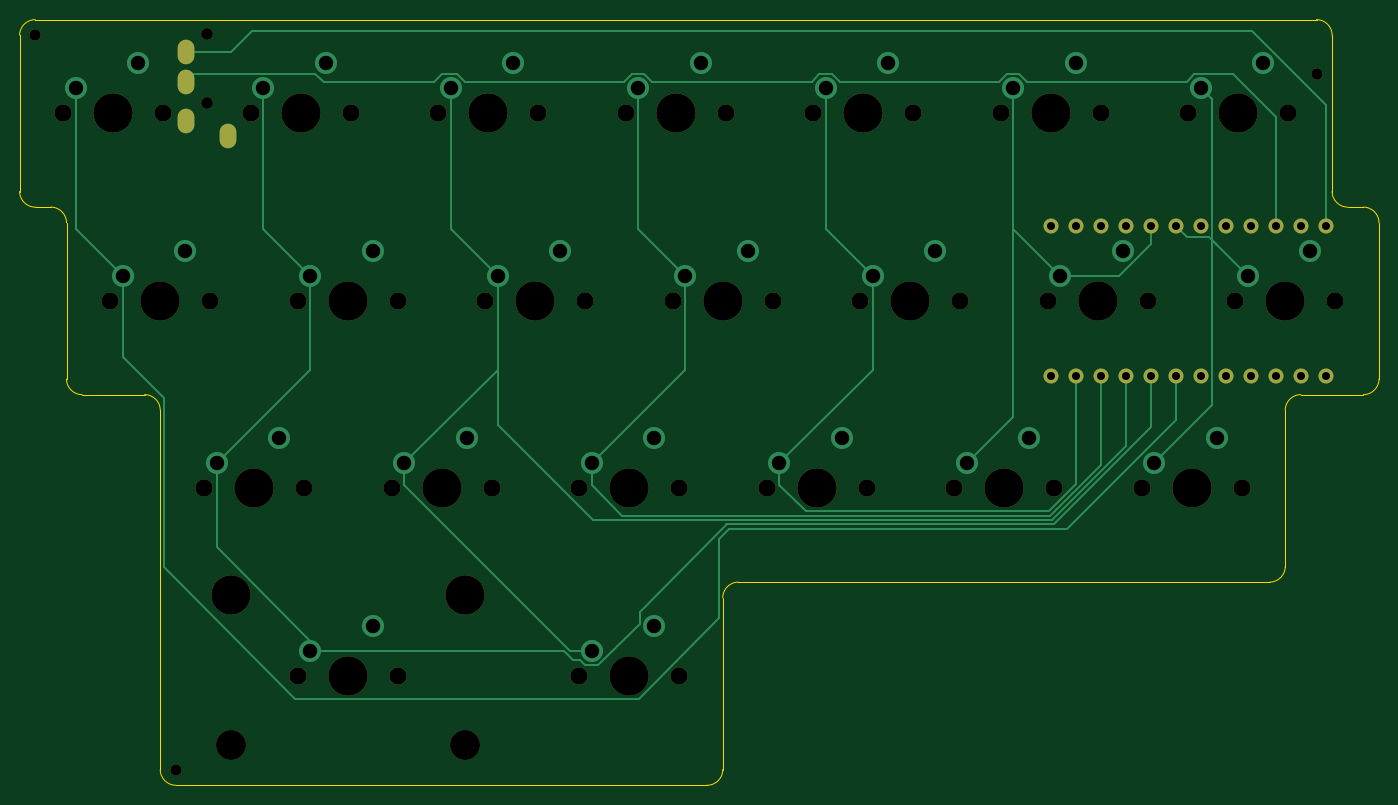
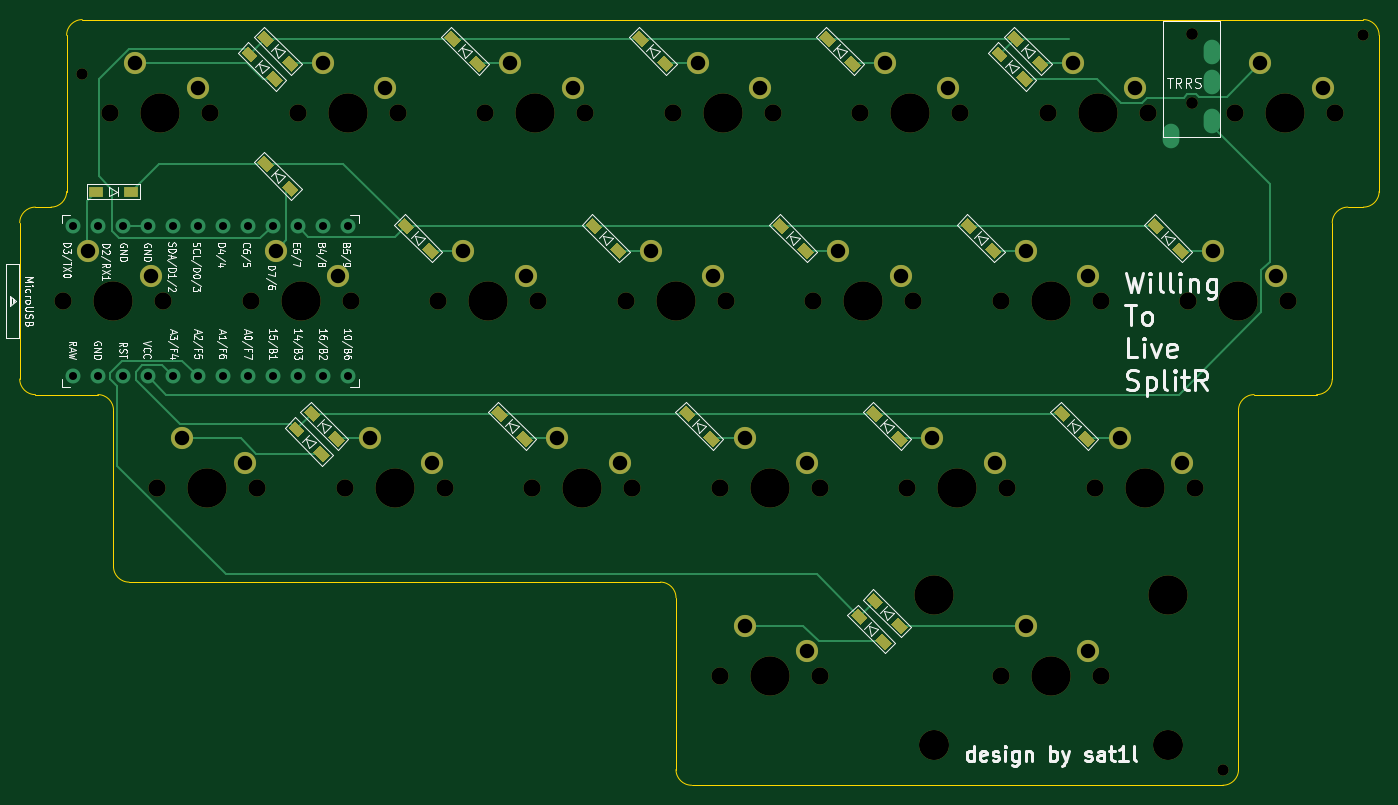
Circuit board: 9 layer files. Board 138.1 x 77.8 mm.
- bottom_copper: WTL-Split-Right-B_Cu.gbl (16708 bytes)
- bottom_mask: WTL-Split-Right-B_Mask.gbs (9956 bytes)
- bottom_silk: WTL-Split-Right-B_SilkS.gbo (61718 bytes)
- outline: WTL-Split-Right-Edge_Cuts.gm1 (2293 bytes)
- top_copper: WTL-Split-Right-F_Cu.gtl (8392 bytes)
- top_mask: WTL-Split-Right-F_Mask.gts (3461 bytes)
- top_silk: WTL-Split-Right-F_SilkS.gto (3464 bytes)
- drill: WTL-Split-Right-NPTH.drl (1484 bytes)
- drill: WTL-Split-Right-PTH.drl (1574 bytes)

=== bottom_copper: WTL-Split-Right-B_Cu.gbl (16708 bytes, source omitted) ===
=== bottom_mask: WTL-Split-Right-B_Mask.gbs (9956 bytes, source omitted) ===
=== bottom_silk: WTL-Split-Right-B_SilkS.gbo (61718 bytes, source omitted) ===
=== outline: WTL-Split-Right-Edge_Cuts.gm1 ===
G04 #@! TF.GenerationSoftware,KiCad,Pcbnew,(5.1.10-1-10_14)*
G04 #@! TF.CreationDate,2021-10-04T21:07:58+10:00*
G04 #@! TF.ProjectId,WTL-Split-Right,57544c2d-5370-46c6-9974-2d5269676874,rev?*
G04 #@! TF.SameCoordinates,Original*
G04 #@! TF.FileFunction,Profile,NP*
%FSLAX46Y46*%
G04 Gerber Fmt 4.6, Leading zero omitted, Abs format (unit mm)*
G04 Created by KiCad (PCBNEW (5.1.10-1-10_14)) date 2021-10-04 21:07:58*
%MOMM*%
%LPD*%
G01*
G04 APERTURE LIST*
G04 #@! TA.AperFunction,Profile*
%ADD10C,0.050000*%
G04 #@! TD*
G04 APERTURE END LIST*
D10*
X49212500Y-50800000D02*
X49212500Y-34925000D01*
X50800000Y-52387500D02*
X52387500Y-52387500D01*
X50800000Y-52387500D02*
G75*
G02*
X49212500Y-50800000I0J1587500D01*
G01*
X53975000Y-69850000D02*
X53975000Y-53975000D01*
X61912500Y-71437500D02*
X55562500Y-71437500D01*
X63500000Y-109537500D02*
X63500000Y-73025000D01*
X119062500Y-111125000D02*
X65087500Y-111125000D01*
X120650000Y-92075000D02*
X120650000Y-109537500D01*
X176212500Y-90487500D02*
X122237500Y-90487500D01*
X177800000Y-73025000D02*
X177800000Y-88900000D01*
X185737500Y-71437500D02*
X179387500Y-71437500D01*
X187325000Y-53975000D02*
X187325000Y-69850000D01*
X184150000Y-52387500D02*
X185737500Y-52387500D01*
X182562500Y-34925000D02*
X182562500Y-50800000D01*
X50800000Y-33337500D02*
X180975000Y-33337500D01*
X180975000Y-33337500D02*
G75*
G02*
X182562500Y-34925000I0J-1587500D01*
G01*
X184150000Y-52387500D02*
G75*
G02*
X182562500Y-50800000I0J1587500D01*
G01*
X185737500Y-52387500D02*
G75*
G02*
X187325000Y-53975000I0J-1587500D01*
G01*
X187325000Y-69850000D02*
G75*
G02*
X185737500Y-71437500I-1587500J0D01*
G01*
X177800000Y-73025000D02*
G75*
G02*
X179387500Y-71437500I1587500J0D01*
G01*
X177800000Y-88900000D02*
G75*
G02*
X176212500Y-90487500I-1587500J0D01*
G01*
X120650000Y-92075000D02*
G75*
G02*
X122237500Y-90487500I1587500J0D01*
G01*
X120650000Y-109537500D02*
G75*
G02*
X119062500Y-111125000I-1587500J0D01*
G01*
X65087500Y-111125000D02*
G75*
G02*
X63500000Y-109537500I0J1587500D01*
G01*
X61912500Y-71437500D02*
G75*
G02*
X63500000Y-73025000I0J-1587500D01*
G01*
X55562500Y-71437500D02*
G75*
G02*
X53975000Y-69850000I0J1587500D01*
G01*
X52387500Y-52387500D02*
G75*
G02*
X53975000Y-53975000I0J-1587500D01*
G01*
X49212500Y-34925000D02*
G75*
G02*
X50800000Y-33337500I1587500J0D01*
G01*
M02*

=== top_copper: WTL-Split-Right-F_Cu.gtl (8392 bytes, source omitted) ===
=== top_mask: WTL-Split-Right-F_Mask.gts ===
G04 #@! TF.GenerationSoftware,KiCad,Pcbnew,(5.1.10-1-10_14)*
G04 #@! TF.CreationDate,2021-10-04T21:07:58+10:00*
G04 #@! TF.ProjectId,WTL-Split-Right,57544c2d-5370-46c6-9974-2d5269676874,rev?*
G04 #@! TF.SameCoordinates,Original*
G04 #@! TF.FileFunction,Soldermask,Top*
G04 #@! TF.FilePolarity,Negative*
%FSLAX46Y46*%
G04 Gerber Fmt 4.6, Leading zero omitted, Abs format (unit mm)*
G04 Created by KiCad (PCBNEW (5.1.10-1-10_14)) date 2021-10-04 21:07:58*
%MOMM*%
%LPD*%
G01*
G04 APERTURE LIST*
%ADD10C,3.987800*%
%ADD11C,1.750000*%
%ADD12C,3.048000*%
%ADD13C,1.152000*%
%ADD14O,1.700000X2.500000*%
%ADD15C,1.200000*%
%ADD16C,1.524000*%
G04 APERTURE END LIST*
D10*
X82550000Y-100012500D03*
D11*
X77470000Y-100012500D03*
X87630000Y-100012500D03*
D12*
X70643750Y-106997500D03*
X94456250Y-106997500D03*
D10*
X70643750Y-91757500D03*
X94456250Y-91757500D03*
D13*
X50800000Y-34925000D03*
X180975000Y-38893750D03*
X65087500Y-109537500D03*
D14*
X70362500Y-45137500D03*
X66162500Y-43637500D03*
X66162500Y-39637500D03*
X66162500Y-36637500D03*
D15*
X68262500Y-41837500D03*
X68262500Y-34837500D03*
D10*
X111125000Y-100012500D03*
D11*
X106045000Y-100012500D03*
X116205000Y-100012500D03*
D10*
X168275000Y-80962500D03*
D11*
X163195000Y-80962500D03*
X173355000Y-80962500D03*
D10*
X149225000Y-80962500D03*
D11*
X144145000Y-80962500D03*
X154305000Y-80962500D03*
D10*
X130175000Y-80962500D03*
D11*
X125095000Y-80962500D03*
X135255000Y-80962500D03*
D10*
X111125000Y-80962500D03*
D11*
X106045000Y-80962500D03*
X116205000Y-80962500D03*
D10*
X92075000Y-80962500D03*
D11*
X86995000Y-80962500D03*
X97155000Y-80962500D03*
D10*
X73025000Y-80962500D03*
D11*
X67945000Y-80962500D03*
X78105000Y-80962500D03*
D10*
X177800000Y-61912500D03*
D11*
X172720000Y-61912500D03*
X182880000Y-61912500D03*
D10*
X158750000Y-61912500D03*
D11*
X153670000Y-61912500D03*
X163830000Y-61912500D03*
D10*
X139700000Y-61912500D03*
D11*
X134620000Y-61912500D03*
X144780000Y-61912500D03*
D10*
X120650000Y-61912500D03*
D11*
X115570000Y-61912500D03*
X125730000Y-61912500D03*
D10*
X101600000Y-61912500D03*
D11*
X96520000Y-61912500D03*
X106680000Y-61912500D03*
D10*
X82550000Y-61912500D03*
D11*
X77470000Y-61912500D03*
X87630000Y-61912500D03*
D10*
X63500000Y-61912500D03*
D11*
X58420000Y-61912500D03*
X68580000Y-61912500D03*
D10*
X173037500Y-42862500D03*
D11*
X167957500Y-42862500D03*
X178117500Y-42862500D03*
D10*
X153987500Y-42862500D03*
D11*
X148907500Y-42862500D03*
X159067500Y-42862500D03*
D10*
X134937500Y-42862500D03*
D11*
X129857500Y-42862500D03*
X140017500Y-42862500D03*
D10*
X115887500Y-42862500D03*
D11*
X110807500Y-42862500D03*
X120967500Y-42862500D03*
D10*
X96837500Y-42862500D03*
D11*
X91757500Y-42862500D03*
X101917500Y-42862500D03*
D10*
X77787500Y-42862500D03*
D11*
X72707500Y-42862500D03*
X82867500Y-42862500D03*
D10*
X58737500Y-42862500D03*
D11*
X53657500Y-42862500D03*
X63817500Y-42862500D03*
D16*
X181959250Y-69521100D03*
X179419250Y-69521100D03*
X176879250Y-69521100D03*
X174339250Y-69521100D03*
X171799250Y-69521100D03*
X169259250Y-69521100D03*
X166719250Y-69521100D03*
X164179250Y-69521100D03*
X161639250Y-69521100D03*
X159099250Y-69521100D03*
X156559250Y-69521100D03*
X154019250Y-69521100D03*
X154019250Y-54301100D03*
X156559250Y-54301100D03*
X159099250Y-54301100D03*
X161639250Y-54301100D03*
X164179250Y-54301100D03*
X166719250Y-54301100D03*
X169259250Y-54301100D03*
X171799250Y-54301100D03*
X174339250Y-54301100D03*
X176879250Y-54301100D03*
X179419250Y-54301100D03*
X181959250Y-54301100D03*
M02*

=== top_silk: WTL-Split-Right-F_SilkS.gto ===
G04 #@! TF.GenerationSoftware,KiCad,Pcbnew,(5.1.10-1-10_14)*
G04 #@! TF.CreationDate,2021-10-04T21:07:58+10:00*
G04 #@! TF.ProjectId,WTL-Split-Right,57544c2d-5370-46c6-9974-2d5269676874,rev?*
G04 #@! TF.SameCoordinates,Original*
G04 #@! TF.FileFunction,Legend,Top*
G04 #@! TF.FilePolarity,Positive*
%FSLAX46Y46*%
G04 Gerber Fmt 4.6, Leading zero omitted, Abs format (unit mm)*
G04 Created by KiCad (PCBNEW (5.1.10-1-10_14)) date 2021-10-04 21:07:58*
%MOMM*%
%LPD*%
G01*
G04 APERTURE LIST*
%ADD10C,3.987800*%
%ADD11C,1.750000*%
%ADD12C,3.048000*%
%ADD13C,1.152000*%
%ADD14O,1.700000X2.500000*%
%ADD15C,1.200000*%
%ADD16C,1.524000*%
G04 APERTURE END LIST*
%LPC*%
D10*
X82550000Y-100012500D03*
D11*
X77470000Y-100012500D03*
X87630000Y-100012500D03*
D12*
X70643750Y-106997500D03*
X94456250Y-106997500D03*
D10*
X70643750Y-91757500D03*
X94456250Y-91757500D03*
D13*
X50800000Y-34925000D03*
X180975000Y-38893750D03*
X65087500Y-109537500D03*
D14*
X70362500Y-45137500D03*
X66162500Y-43637500D03*
X66162500Y-39637500D03*
X66162500Y-36637500D03*
D15*
X68262500Y-41837500D03*
X68262500Y-34837500D03*
D10*
X111125000Y-100012500D03*
D11*
X106045000Y-100012500D03*
X116205000Y-100012500D03*
D10*
X168275000Y-80962500D03*
D11*
X163195000Y-80962500D03*
X173355000Y-80962500D03*
D10*
X149225000Y-80962500D03*
D11*
X144145000Y-80962500D03*
X154305000Y-80962500D03*
D10*
X130175000Y-80962500D03*
D11*
X125095000Y-80962500D03*
X135255000Y-80962500D03*
D10*
X111125000Y-80962500D03*
D11*
X106045000Y-80962500D03*
X116205000Y-80962500D03*
D10*
X92075000Y-80962500D03*
D11*
X86995000Y-80962500D03*
X97155000Y-80962500D03*
D10*
X73025000Y-80962500D03*
D11*
X67945000Y-80962500D03*
X78105000Y-80962500D03*
D10*
X177800000Y-61912500D03*
D11*
X172720000Y-61912500D03*
X182880000Y-61912500D03*
D10*
X158750000Y-61912500D03*
D11*
X153670000Y-61912500D03*
X163830000Y-61912500D03*
D10*
X139700000Y-61912500D03*
D11*
X134620000Y-61912500D03*
X144780000Y-61912500D03*
D10*
X120650000Y-61912500D03*
D11*
X115570000Y-61912500D03*
X125730000Y-61912500D03*
D10*
X101600000Y-61912500D03*
D11*
X96520000Y-61912500D03*
X106680000Y-61912500D03*
D10*
X82550000Y-61912500D03*
D11*
X77470000Y-61912500D03*
X87630000Y-61912500D03*
D10*
X63500000Y-61912500D03*
D11*
X58420000Y-61912500D03*
X68580000Y-61912500D03*
D10*
X173037500Y-42862500D03*
D11*
X167957500Y-42862500D03*
X178117500Y-42862500D03*
D10*
X153987500Y-42862500D03*
D11*
X148907500Y-42862500D03*
X159067500Y-42862500D03*
D10*
X134937500Y-42862500D03*
D11*
X129857500Y-42862500D03*
X140017500Y-42862500D03*
D10*
X115887500Y-42862500D03*
D11*
X110807500Y-42862500D03*
X120967500Y-42862500D03*
D10*
X96837500Y-42862500D03*
D11*
X91757500Y-42862500D03*
X101917500Y-42862500D03*
D10*
X77787500Y-42862500D03*
D11*
X72707500Y-42862500D03*
X82867500Y-42862500D03*
D10*
X58737500Y-42862500D03*
D11*
X53657500Y-42862500D03*
X63817500Y-42862500D03*
D16*
X181959250Y-69521100D03*
X179419250Y-69521100D03*
X176879250Y-69521100D03*
X174339250Y-69521100D03*
X171799250Y-69521100D03*
X169259250Y-69521100D03*
X166719250Y-69521100D03*
X164179250Y-69521100D03*
X161639250Y-69521100D03*
X159099250Y-69521100D03*
X156559250Y-69521100D03*
X154019250Y-69521100D03*
X154019250Y-54301100D03*
X156559250Y-54301100D03*
X159099250Y-54301100D03*
X161639250Y-54301100D03*
X164179250Y-54301100D03*
X166719250Y-54301100D03*
X169259250Y-54301100D03*
X171799250Y-54301100D03*
X174339250Y-54301100D03*
X176879250Y-54301100D03*
X179419250Y-54301100D03*
X181959250Y-54301100D03*
M02*

=== drill: WTL-Split-Right-NPTH.drl ===
M48
; DRILL file {KiCad (5.1.10-1-10_14)} date Monday, October 04, 2021 at 09:01:25 PM
; FORMAT={-:-/ absolute / inch / decimal}
; #@! TF.CreationDate,2021-10-04T21:01:25+10:00
; #@! TF.GenerationSoftware,Kicad,Pcbnew,(5.1.10-1-10_14)
; #@! TF.FileFunction,NonPlated,1,2,NPTH
FMAT,2
INCH
T1C0.0454
T2C0.0472
T3C0.0689
T4C0.1200
T5C0.1570
%
G90
G05
T1
X2.0Y-1.375
X2.5625Y-4.3125
X7.125Y-1.5312
T2
X2.6875Y-1.3716
X2.6875Y-1.6471
T3
X2.1125Y-1.6875
X2.3Y-2.4375
X2.5125Y-1.6875
X2.675Y-3.1875
X2.7Y-2.4375
X2.8625Y-1.6875
X3.05Y-2.4375
X3.05Y-3.9375
X3.075Y-3.1875
X3.2625Y-1.6875
X3.425Y-3.1875
X3.45Y-2.4375
X3.45Y-3.9375
X3.6125Y-1.6875
X3.8Y-2.4375
X3.825Y-3.1875
X4.0125Y-1.6875
X4.175Y-3.1875
X4.175Y-3.9375
X4.2Y-2.4375
X4.3625Y-1.6875
X4.55Y-2.4375
X4.575Y-3.1875
X4.575Y-3.9375
X4.7625Y-1.6875
X4.925Y-3.1875
X4.95Y-2.4375
X5.1125Y-1.6875
X5.3Y-2.4375
X5.325Y-3.1875
X5.5125Y-1.6875
X5.675Y-3.1875
X5.7Y-2.4375
X5.8625Y-1.6875
X6.05Y-2.4375
X6.075Y-3.1875
X6.2625Y-1.6875
X6.425Y-3.1875
X6.45Y-2.4375
X6.6125Y-1.6875
X6.8Y-2.4375
X6.825Y-3.1875
X7.0125Y-1.6875
X7.2Y-2.4375
T4
X2.7812Y-4.2125
X3.7188Y-4.2125
T5
X2.3125Y-1.6875
X2.5Y-2.4375
X2.7812Y-3.6125
X2.875Y-3.1875
X3.0625Y-1.6875
X3.25Y-2.4375
X3.25Y-3.9375
X3.625Y-3.1875
X3.7188Y-3.6125
X3.8125Y-1.6875
X4.0Y-2.4375
X4.375Y-3.1875
X4.375Y-3.9375
X4.5625Y-1.6875
X4.75Y-2.4375
X5.125Y-3.1875
X5.3125Y-1.6875
X5.5Y-2.4375
X5.875Y-3.1875
X6.0625Y-1.6875
X6.25Y-2.4375
X6.625Y-3.1875
X6.8125Y-1.6875
X7.0Y-2.4375
T0
M30

=== drill: WTL-Split-Right-PTH.drl ===
M48
; DRILL file {KiCad (5.1.10-1-10_14)} date Monday, October 04, 2021 at 09:01:25 PM
; FORMAT={-:-/ absolute / inch / decimal}
; #@! TF.CreationDate,2021-10-04T21:01:25+10:00
; #@! TF.GenerationSoftware,Kicad,Pcbnew,(5.1.10-1-10_14)
; #@! TF.FileFunction,Plated,1,2,PTH
FMAT,2
INCH
T1C0.0320
T2C0.0394
T3C0.0579
%
G90
G05
T1
X6.0637Y-2.1378
X6.0637Y-2.7371
X6.1638Y-2.1378
X6.1638Y-2.7371
X6.2637Y-2.1378
X6.2637Y-2.7371
X6.3637Y-2.1378
X6.3637Y-2.7371
X6.4638Y-2.1378
X6.4638Y-2.7371
X6.5637Y-2.1378
X6.5637Y-2.7371
X6.6638Y-2.1378
X6.6638Y-2.7371
X6.7637Y-2.1378
X6.7637Y-2.7371
X6.8637Y-2.1378
X6.8637Y-2.7371
X6.9638Y-2.1378
X6.9638Y-2.7371
X7.0637Y-2.1378
X7.0637Y-2.7371
X7.1637Y-2.1378
X7.1637Y-2.7371
T3
X2.1625Y-1.5875
X2.35Y-2.3375
X2.4125Y-1.4875
X2.6Y-2.2375
X2.725Y-3.0875
X2.9125Y-1.5875
X2.975Y-2.9875
X3.1Y-2.3375
X3.1Y-3.8375
X3.1625Y-1.4875
X3.35Y-2.2375
X3.35Y-3.7375
X3.475Y-3.0875
X3.6625Y-1.5875
X3.725Y-2.9875
X3.85Y-2.3375
X3.9125Y-1.4875
X4.1Y-2.2375
X4.225Y-3.0875
X4.225Y-3.8375
X4.4125Y-1.5875
X4.475Y-2.9875
X4.475Y-3.7375
X4.6Y-2.3375
X4.6625Y-1.4875
X4.85Y-2.2375
X4.975Y-3.0875
X5.1625Y-1.5875
X5.225Y-2.9875
X5.35Y-2.3375
X5.4125Y-1.4875
X5.6Y-2.2375
X5.725Y-3.0875
X5.9125Y-1.5875
X5.975Y-2.9875
X6.1Y-2.3375
X6.1625Y-1.4875
X6.35Y-2.2375
X6.475Y-3.0875
X6.6625Y-1.5875
X6.725Y-2.9875
X6.85Y-2.3375
X6.9125Y-1.4875
X7.1Y-2.2375
T2
G00X2.6048Y-1.4523
M15
G01X2.6048Y-1.4326
M16
G05
G00X2.6048Y-1.5704
M15
G01X2.6048Y-1.5507
M16
G05
G00X2.6048Y-1.7279
M15
G01X2.6048Y-1.7082
M16
G05
G00X2.7702Y-1.7869
M15
G01X2.7702Y-1.7672
M16
G05
T0
M30
